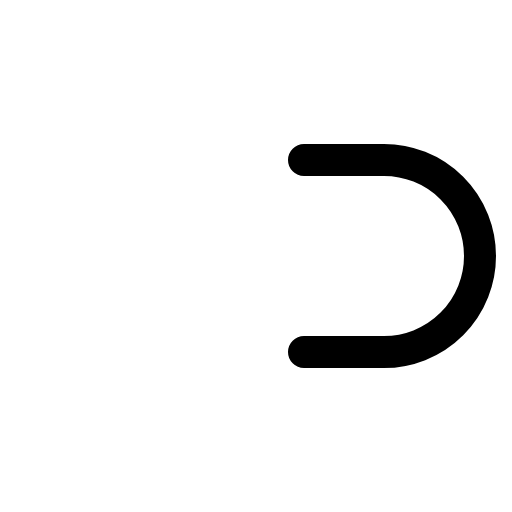
t = 0.00 s
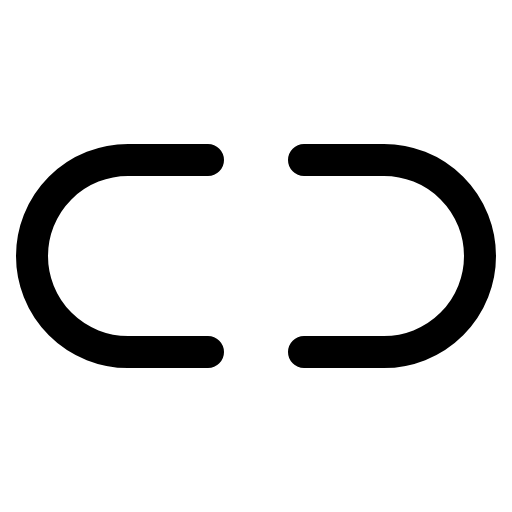
t = 0.68 s
t = 1.05 s: frame unchanged from t = 0.68 s, image omitted
t = 1.80 s: frame unchanged from t = 0.68 s, image omitted
t = 2.18 s: frame unchanged from t = 0.68 s, image omitted
t = 2.93 s: frame unchanged from t = 0.68 s, image omitted

The animated SVG that drew these frames (rendered in a browser with its animation timeline set to each time). Animation: 1 CSS @keyframes rule; one cycle of 3.30 s, repeats indefinitely.

<svg xmlns="http://www.w3.org/2000/svg" viewBox="0 0 256 256">
  <style>
    .draw-line {
      stroke-dasharray: 2000;
      stroke-dashoffset: 0;
    }
    svg:hover .draw-line {
      animation: phosphor-draw-in 3s ease-in-out infinite alternate;
    }
    @keyframes phosphor-draw-in {
      0%   { stroke-dashoffset: 2000; }
      50%  { stroke-dashoffset: 0; }
      100% { stroke-dashoffset: 0; }
    }
  </style><rect width="256" height="256" fill="none"/><path d="M104,176H64a48,48,0,0,1,0-96h40" fill="none" stroke="currentColor" stroke-linecap="round" stroke-linejoin="round" stroke-width="16" class="draw-line" pathLength="1" style="animation-delay: 0s"/><path d="M152,80h40a48,48,0,0,1,48,48h0a48,48,0,0,1-48,48H152" fill="none" stroke="currentColor" stroke-linecap="round" stroke-linejoin="round" stroke-width="16" class="draw-line" pathLength="1" style="animation-delay: 0.3s"/></svg>
